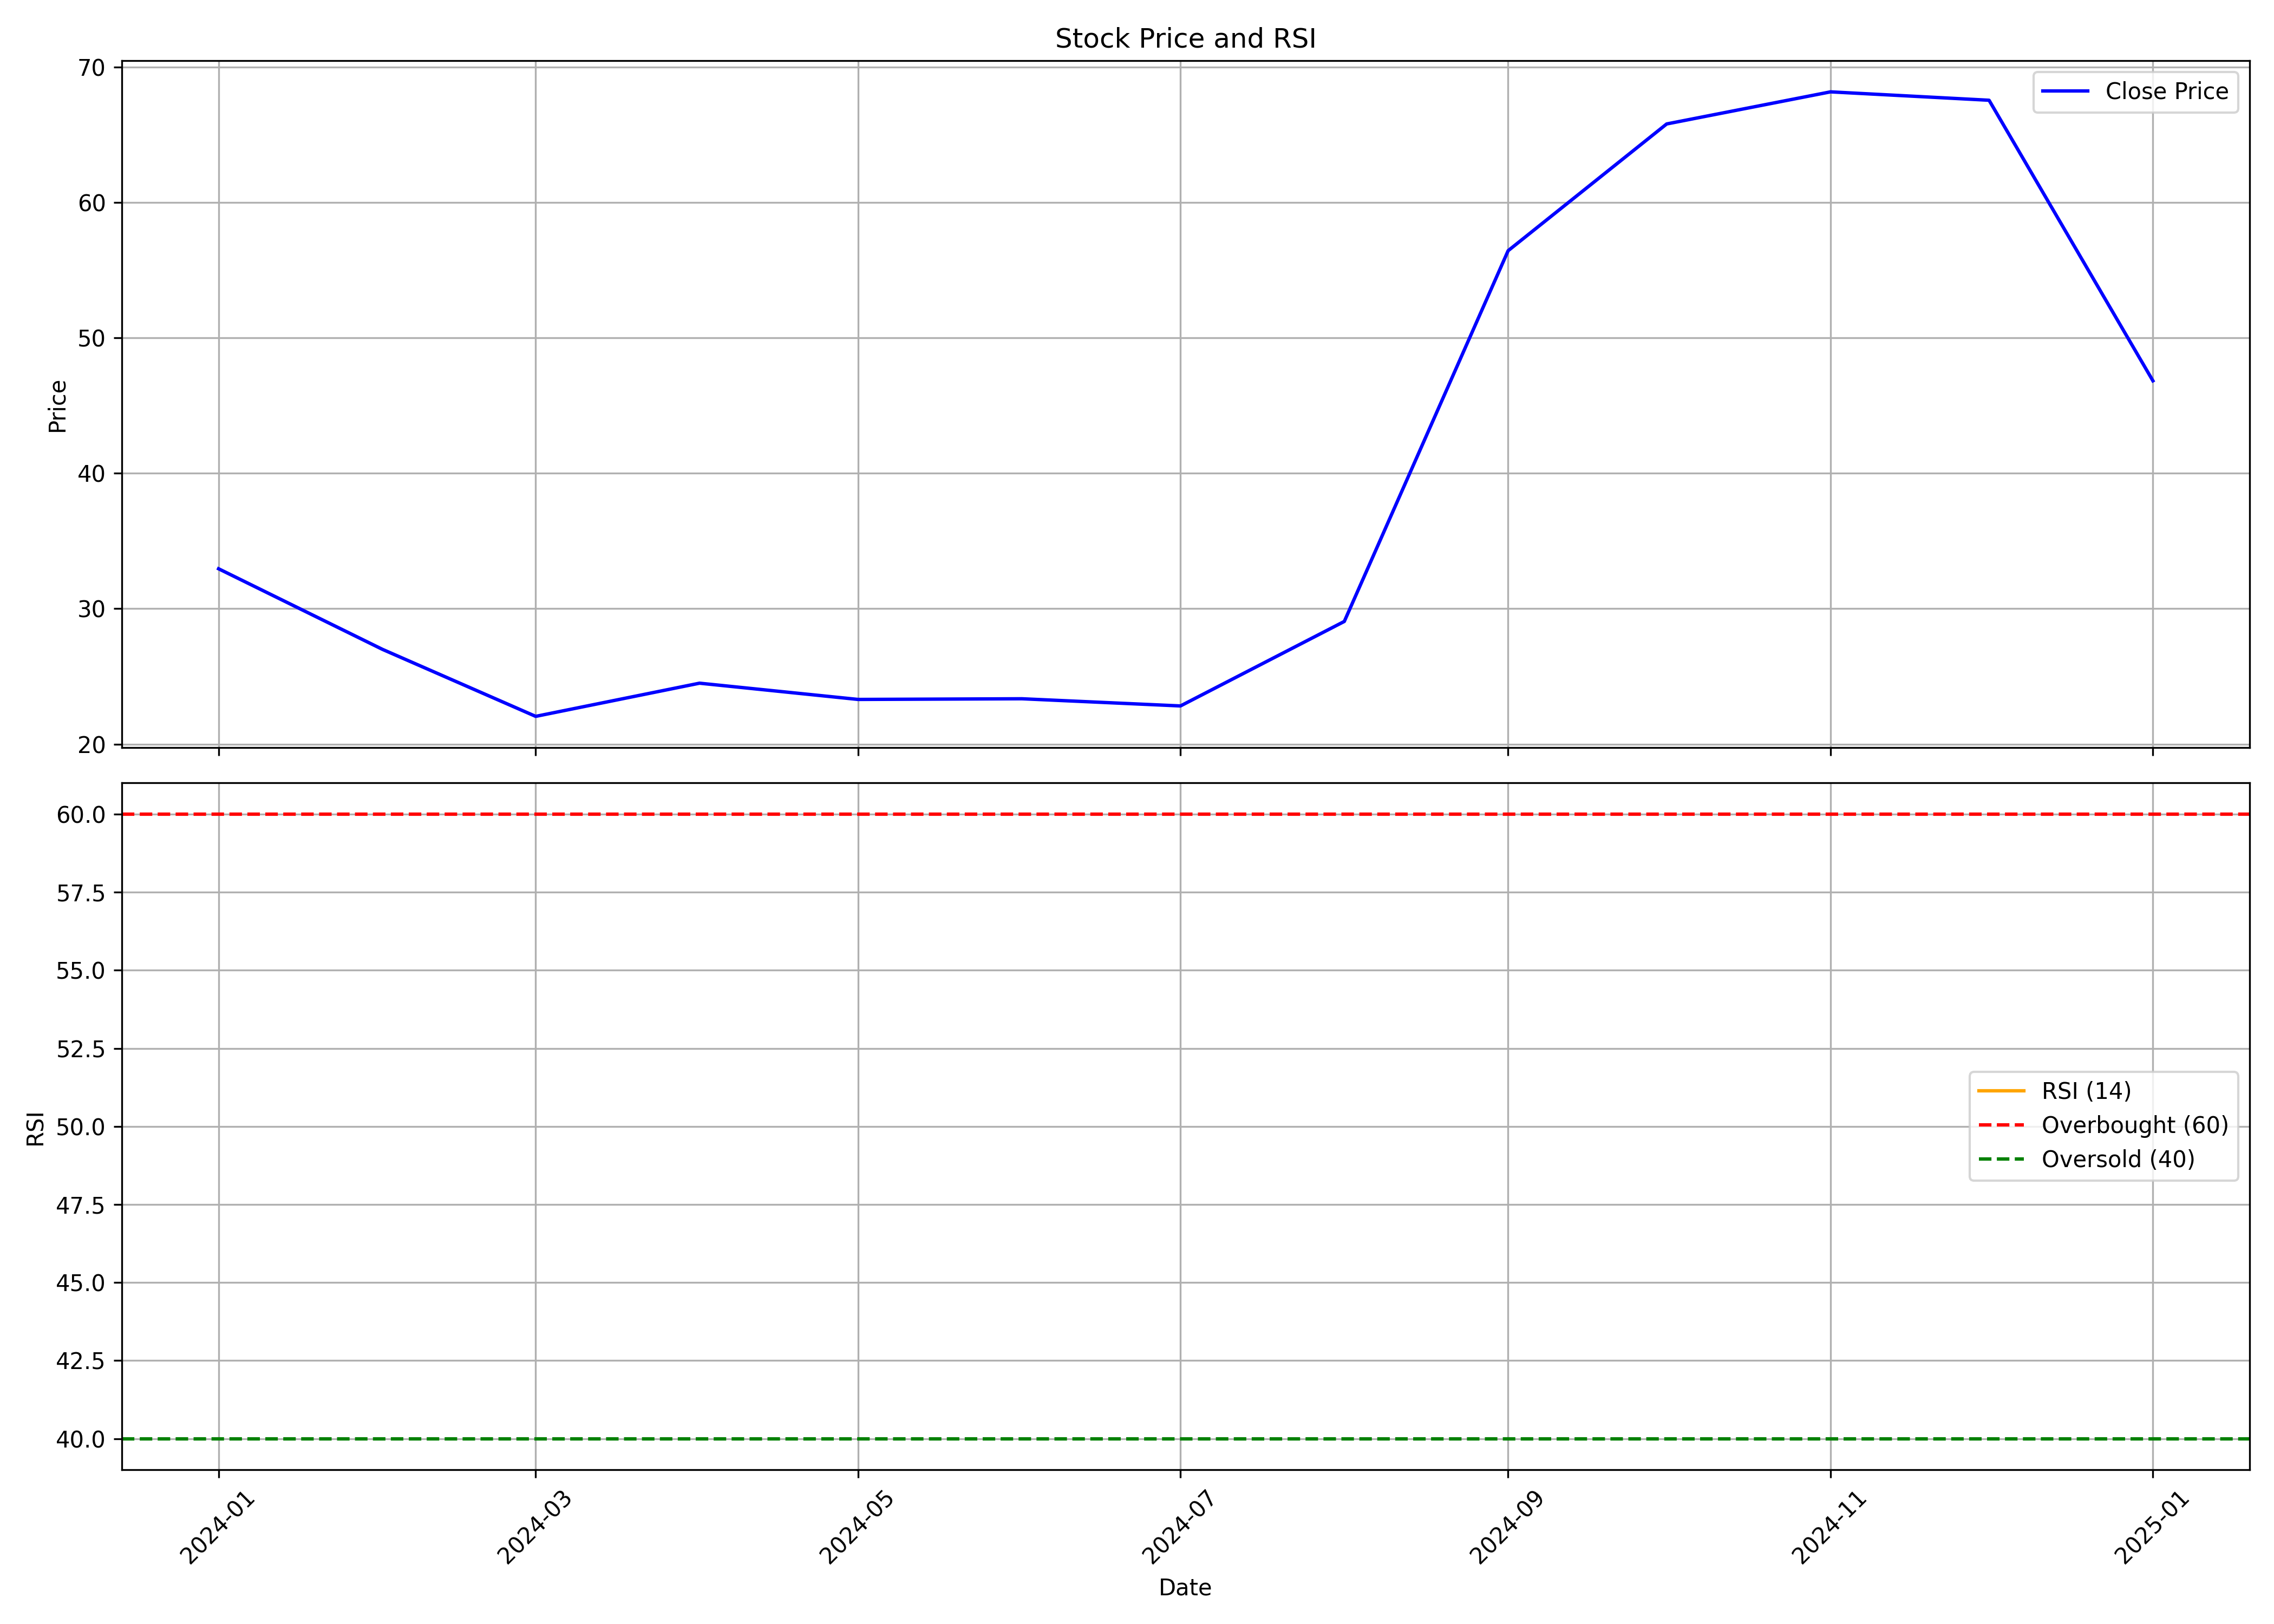

The file beside this chart, header and first rows:
, Unnamed: 0.1, Unnamed: 0, date, symbol, open, high, low, close, volume, rsi
0, 0, 0, 2024-01-01, PRUDMOULI, 38.0, 39.9, 32.0, 32.95, 506423, 
1, 1, 1, 2024-02-01, PRUDMOULI, 33.65, 34.0, 25.65, 27.0, 214732, 
2, 2, 2, 2024-03-01, PRUDMOULI, 27.35, 28.2, 19.3, 22.05, 171044, 
3, 3, 3, 2024-04-01, PRUDMOULI, 22.6, 27.75, 20.95, 24.5, 1884132, 
4, 4, 4, 2024-05-01, PRUDMOULI, 24.5, 26.45, 22.6, 23.3, 319532, 
5, 5, 5, 2024-06-01, PRUDMOULI, 24.25, 26.49, 20.75, 23.35, 676342, 
6, 6, 6, 2024-07-01, PRUDMOULI, 23.87, 23.89, 20.31, 22.82, 796257, 
7, 7, 7, 2024-08-01, PRUDMOULI, 23.65, 31.44, 19.01, 29.06, 4806266, 
8, 8, 8, 2024-09-01, PRUDMOULI, 29.07, 56.44, 28.06, 56.44, 2381687, 
9, 9, 9, 2024-10-01, PRUDMOULI, 57.56, 75.84, 57.56, 65.8, 667109, 
10, 10, 10, 2024-11-01, PRUDMOULI, 64.48, 71.16, 50.75, 68.17, 767989, 
11, 11, 11, 2024-12-01, PRUDMOULI, 68.17, 71.74, 59.19, 67.55, 412624, 
12, 12, 12, 2025-01-01, PRUDMOULI, 67.0, 71.87, 44.51, 46.83, 368355, 
